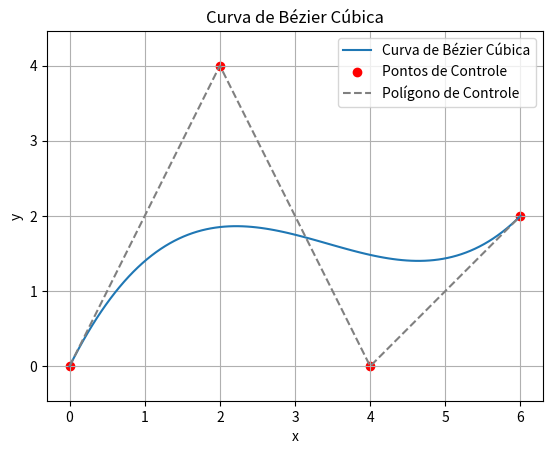

Python code for this plot:
import numpy as np
import matplotlib.pyplot as plt

# Pontos de controle
P0 = np.array([0, 0])
P1 = np.array([2, 4])
P2 = np.array([4, 0])
P3 = np.array([6, 2])  # Adicionando o quarto ponto de controle

# Função para calcular a curva de Bézier cúbica
def bezier_cubica(t, P0, P1, P2, P3):
    return (1 - t)**3 * P0 + 3 * (1 - t)**2 * t * P1 + 3 * (1 - t) * t**2 * P2 + t**3 * P3

# Valores de t de 0 a 1
t = np.linspace(0, 1, 100)

# Calculando a curva
bezier_curve = np.array([bezier_cubica(ti, P0, P1, P2, P3) for ti in t])

# Gráfico
plt.plot(bezier_curve[:, 0], bezier_curve[:, 1], label='Curva de Bézier Cúbica')
plt.scatter([P0[0], P1[0], P2[0], P3[0]], [P0[1], P1[1], P2[1], P3[1]], color='red', label='Pontos de Controle')
plt.plot([P0[0], P1[0], P2[0], P3[0]], [P0[1], P1[1], P2[1], P3[1]], '--', color='gray', label="Polígono de Controle")
plt.legend()
plt.title("Curva de Bézier Cúbica")
plt.xlabel("x")
plt.ylabel("y")
plt.grid(True)
plt.axis("equal")
plt.show()